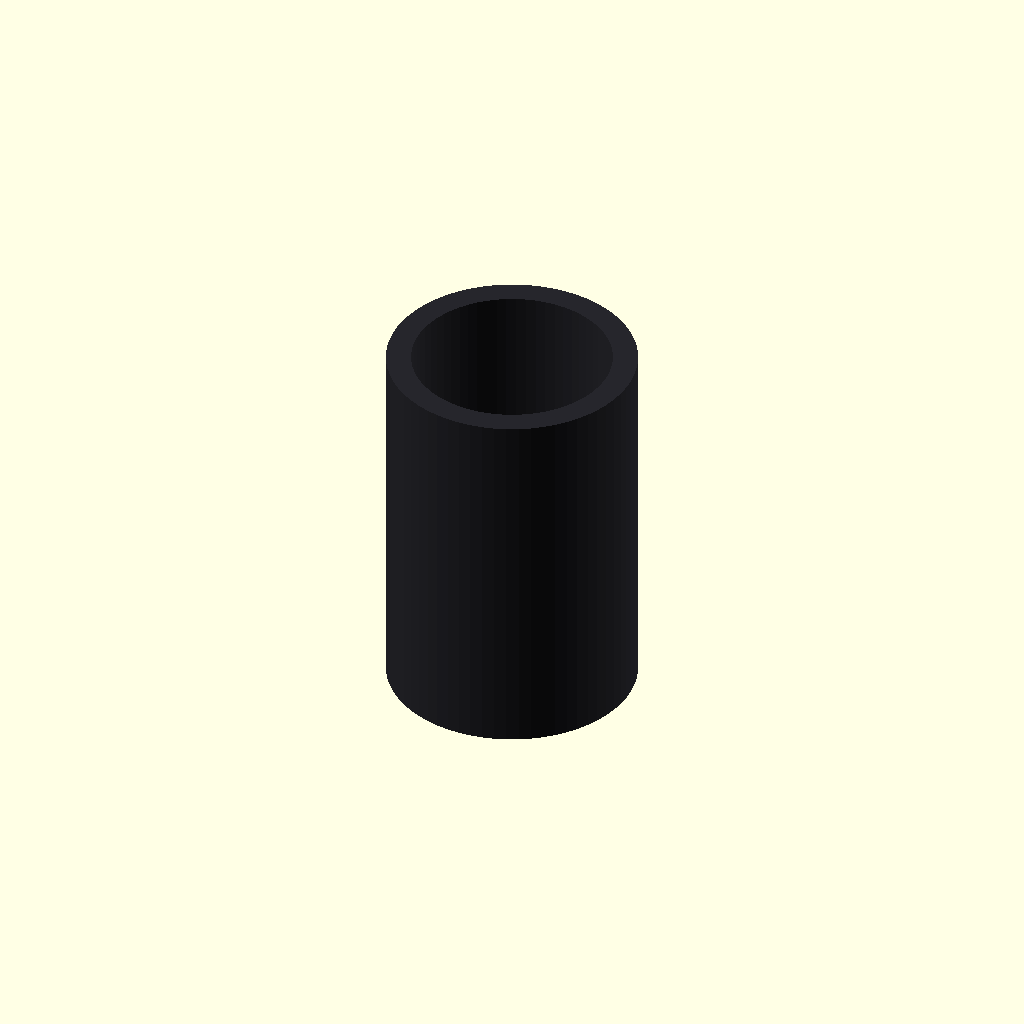
Cell 1 — every parameter at its default value.
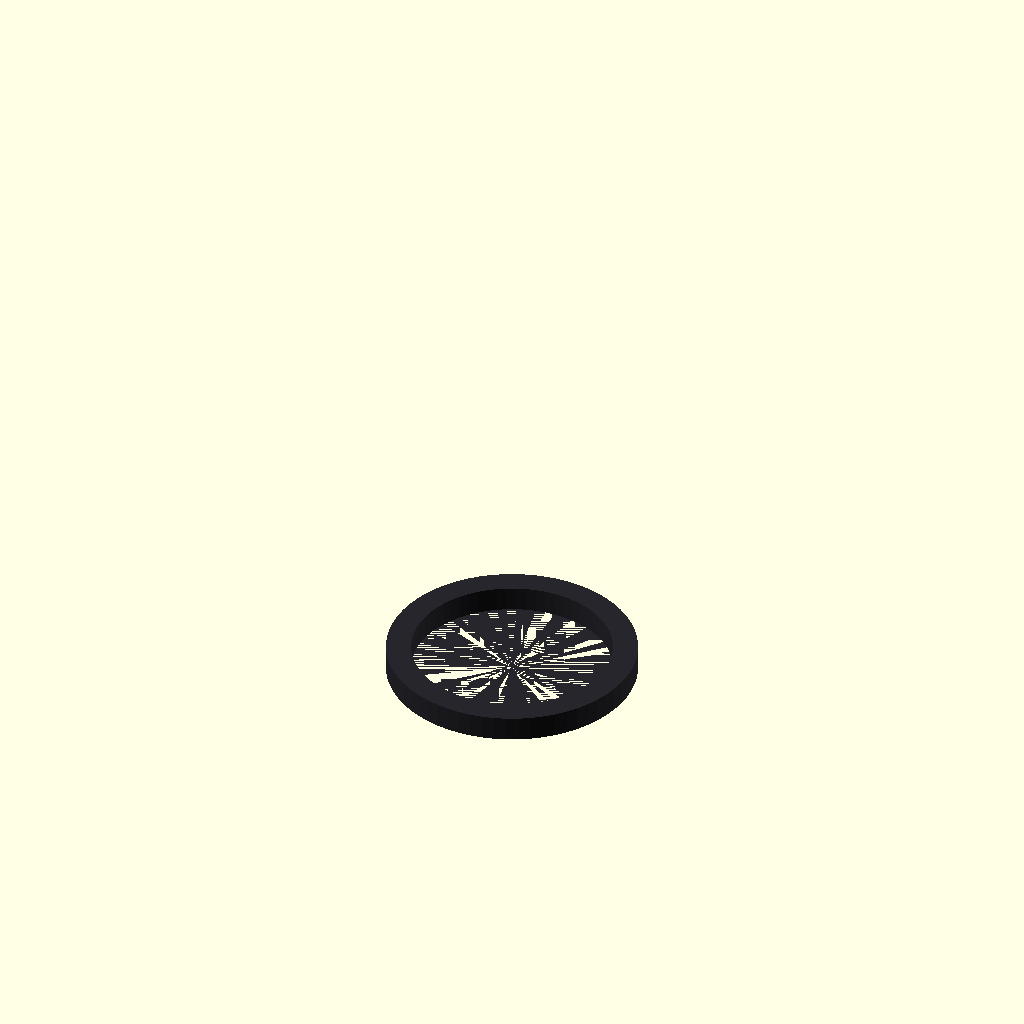
Cell 2: length = 1 (everything else at default).
One fixed orthographic camera (rotation 55°, 0°, 25°; colour scheme Cornfield) for every cell.
OpenSCAD source file results/nopscadlib/ablations/no_multiview/scad/tubing__CARBONFIBER10.scad:
// Parameters
material = 0; //[0:0:1]
type = 0; //[0:10:1]
length = 15; //[8:30:1]
forced_id = 0; //[0:30:1]
center = 1; //[0:1:1]
path_enabled = 0; //[0:1:1]
type_od = 10; //[5:20:0.5]
type_id = 8; //[3:18:0.5]
id = 8; //[3:18:0.5]
od = 10; //[5:20:0.5]
eps_overlap = 0.8; //[0.2:2:0.1]
z_offset = 0; //[-50:50:1]

// Tubing - complete geometry
module tubing() {
  color([0.15, 0.15, 0.17]) {
    difference() {
      // Outer tube
      translate([0, 0, z_offset])
        cylinder(h=length, r=od/2, center=center, $fn=64);
      // Inner bore
      translate([0, 0, z_offset])
        cylinder(h=length + 2*eps_overlap, r=id/2, center=center, $fn=64);
    }
  }
}

// Assembly
module assembly() {
  tubing();
}

assembly();
Customizer parameters (derived from the source; name, type, default, range or options):
material: number, default 0, range 0 to 1
type: number, default 0, range 0 to 1, step 10
length: number, default 15, range 1 to 8, step 30
forced_id: number, default 0, range 0 to 1, step 30
center: number, default 1, range 0 to 1, step 1
path_enabled: number, default 0, range 0 to 1, step 1
type_od: number, default 10, range 0.5 to 5, step 20
type_id: number, default 8, range 0.5 to 3, step 18
id: number, default 8, range 0.5 to 3, step 18
od: number, default 10, range 0.5 to 5, step 20
eps_overlap: number, default 0.8, range 0.1 to 0.2, step 2
z_offset: number, default 0, range -50 to 1, step 50
